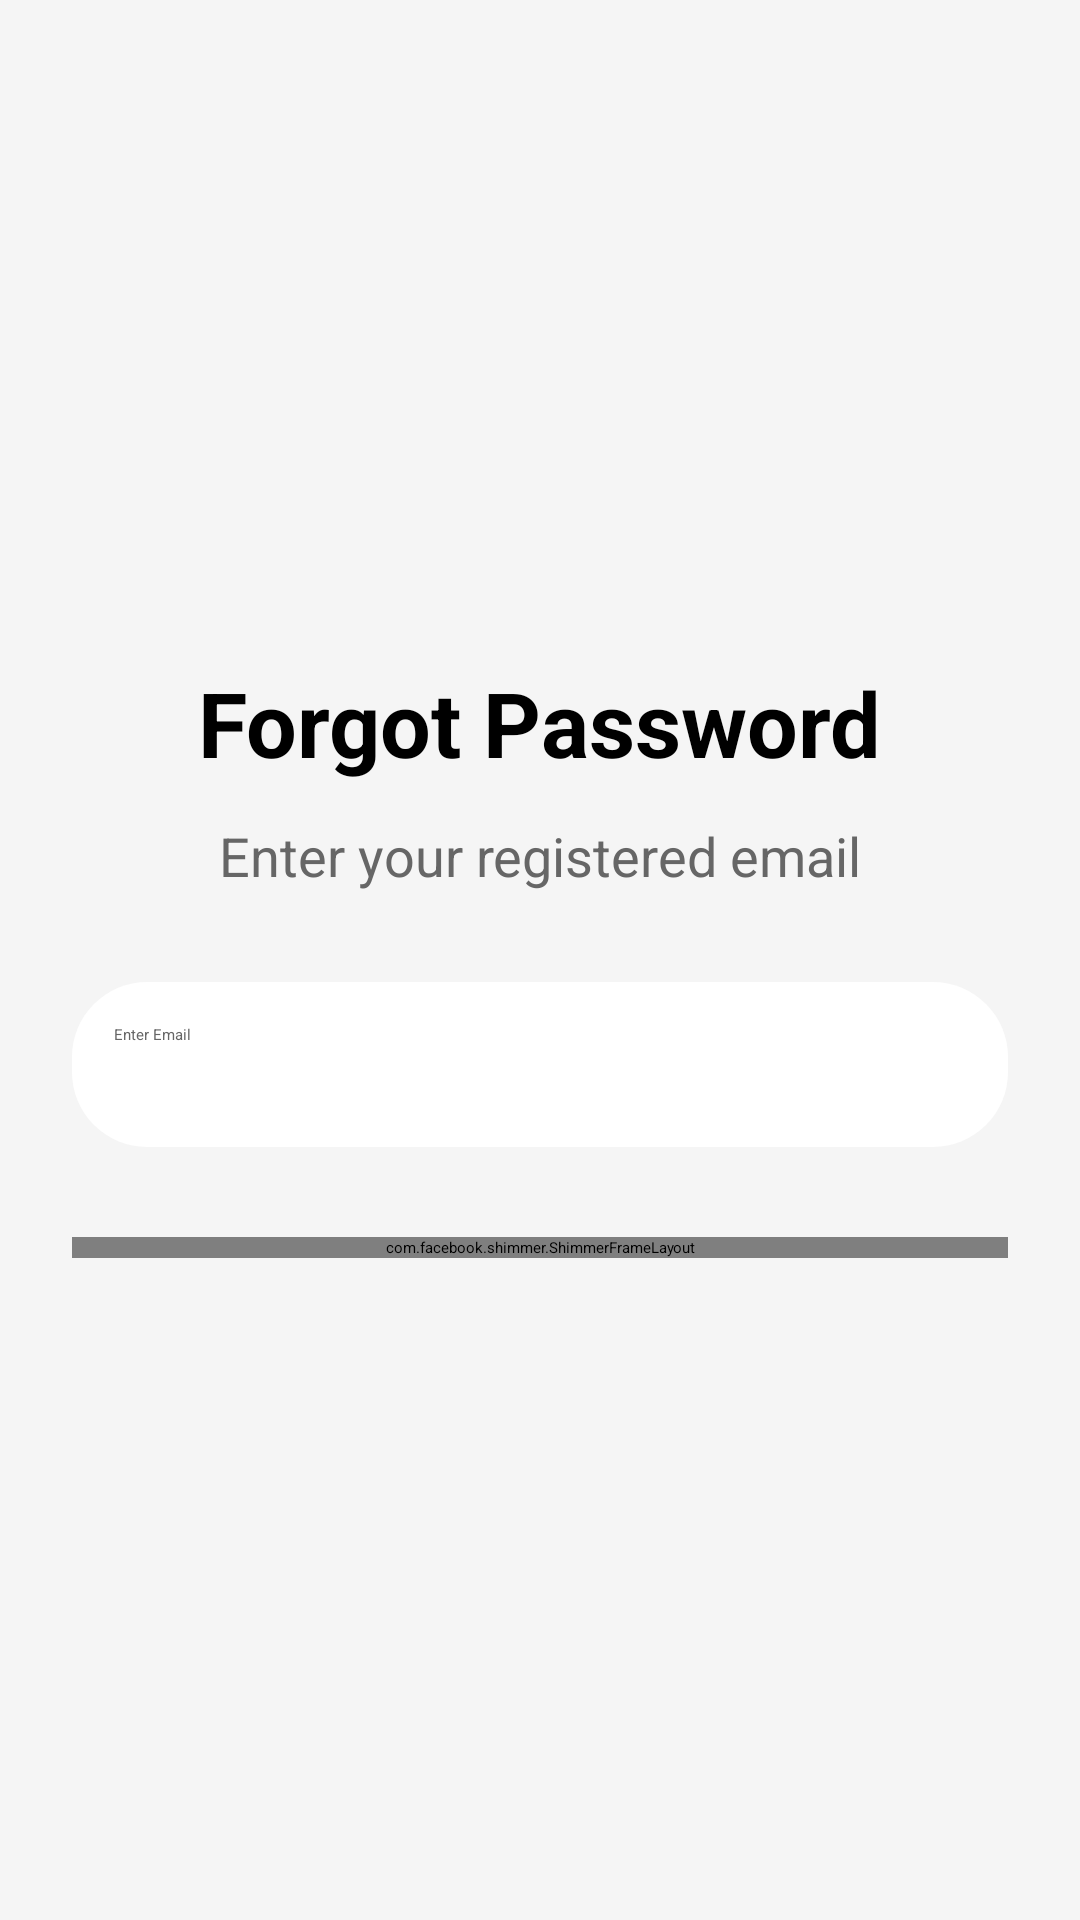

Layout XML and referenced resources for this Android screen:
<!-- AndroidManifest.xml: application theme Theme.LostandFound -->
<!-- res/layout/activity_forgot_password.xml -->
<?xml version="1.0" encoding="utf-8"?>
<LinearLayout xmlns:android="http://schemas.android.com/apk/res/android"
    xmlns:app="http://schemas.android.com/apk/res-auto"
    android:layout_width="match_parent"
    android:layout_height="match_parent"
    android:orientation="vertical"
    android:gravity="center"
    android:padding="24dp"
    android:background="@color/background">

    

    <TextView
        android:layout_width="wrap_content"
        android:layout_height="wrap_content"
        android:layout_marginBottom="12dp"
        android:text="Forgot Password"
        android:textColor="@color/text_primary"
        android:textSize="30sp"
        android:textStyle="bold" />

    

    <TextView
        android:layout_width="wrap_content"
        android:layout_height="wrap_content"
        android:layout_marginBottom="30dp"
        android:text="Enter your registered email"
        android:textColor="@color/text_secondary"
        android:textSize="18sp" />

    

    <EditText
        android:id="@+id/email"
        android:layout_width="match_parent"
        android:layout_height="55dp"
        android:hint="Enter Email"
        android:inputType="textEmailAddress"
        android:padding="14dp"
        android:textColor="@color/text_primary"
        android:textColorHint="@color/text_secondary"
        android:background="@drawable/bg_white_button"
        android:layout_marginBottom="30dp" />

    

    <com.facebook.shimmer.ShimmerFrameLayout
        android:id="@+id/shimmerLayout"
        android:layout_width="match_parent"
        android:layout_height="wrap_content"
        app:shimmer_auto_start="true">

        <Button
            android:id="@+id/sendOtpBtn"
            android:layout_width="match_parent"
            android:layout_height="55dp"
            android:backgroundTint="@color/accent"
            android:text="Send Reset OTP"
            android:textAllCaps="false"
            android:textColor="#FFFFFF"
            android:textSize="20sp"
            android:textStyle="bold" />

    </com.facebook.shimmer.ShimmerFrameLayout>

</LinearLayout>
<!-- resources referenced by this layout -->
<resources>
  <color name="accent">#4CAF50</color>
  <color name="background">#F5F5F5</color>
  <color name="text_primary">#000000</color>
  <color name="text_secondary">#666666</color>
  <!-- drawable bg_white_button (drawable) -->
  <shape xmlns:android="http://schemas.android.com/apk/res/android">
  
      <solid android:color="@color/card"/>
  
      <corners android:radius="25dp"/>
  
  </shape>
  <color name="card">#FFFFFF</color>
</resources>
